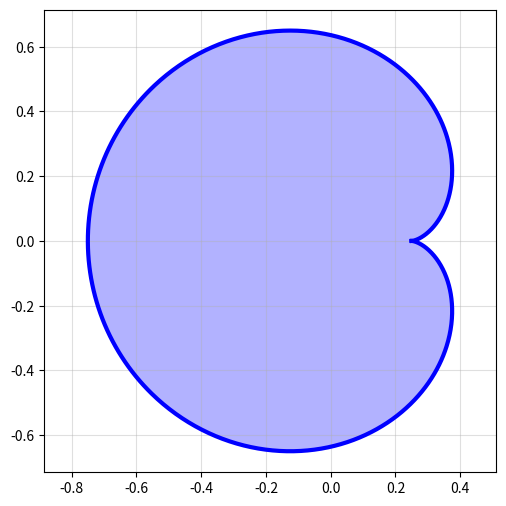

Generate this figure with matplotlib: (Note: this script raises an exception after producing the figure.)
"""
Cardioide: parametrización directa.
"""

import numpy as np
import matplotlib.pyplot as plt
from pathlib import Path


def plot_cardioide():
    t = np.linspace(0, 2 * np.pi, 1000)
    c = 0.5 * np.exp(1j * t) - 0.25 * np.exp(2j * t)
    
    fig = plt.figure(figsize=(5, 5), dpi=300)
    
    plt.plot(c.real, c.imag, lw=3, color='blue')
    plt.fill(c.real, c.imag, alpha=0.3, color='blue')
    
    plt.axis('equal')
    plt.grid(alpha=0.4)
    
    plt.tight_layout(pad=0.5)
    
    return fig


if __name__ == "__main__":
    fig = plot_cardioide()
    
    import os 
    from pathlib import Path
    ruta_completa = Path("resultados/figuras") / f"cardioide.pdf"

    fig.savefig(ruta_completa, format="pdf", dpi=400, bbox_inches="tight")
    print(f"Figura guardada en: {ruta_completa.resolve()}")
    plt.show()
